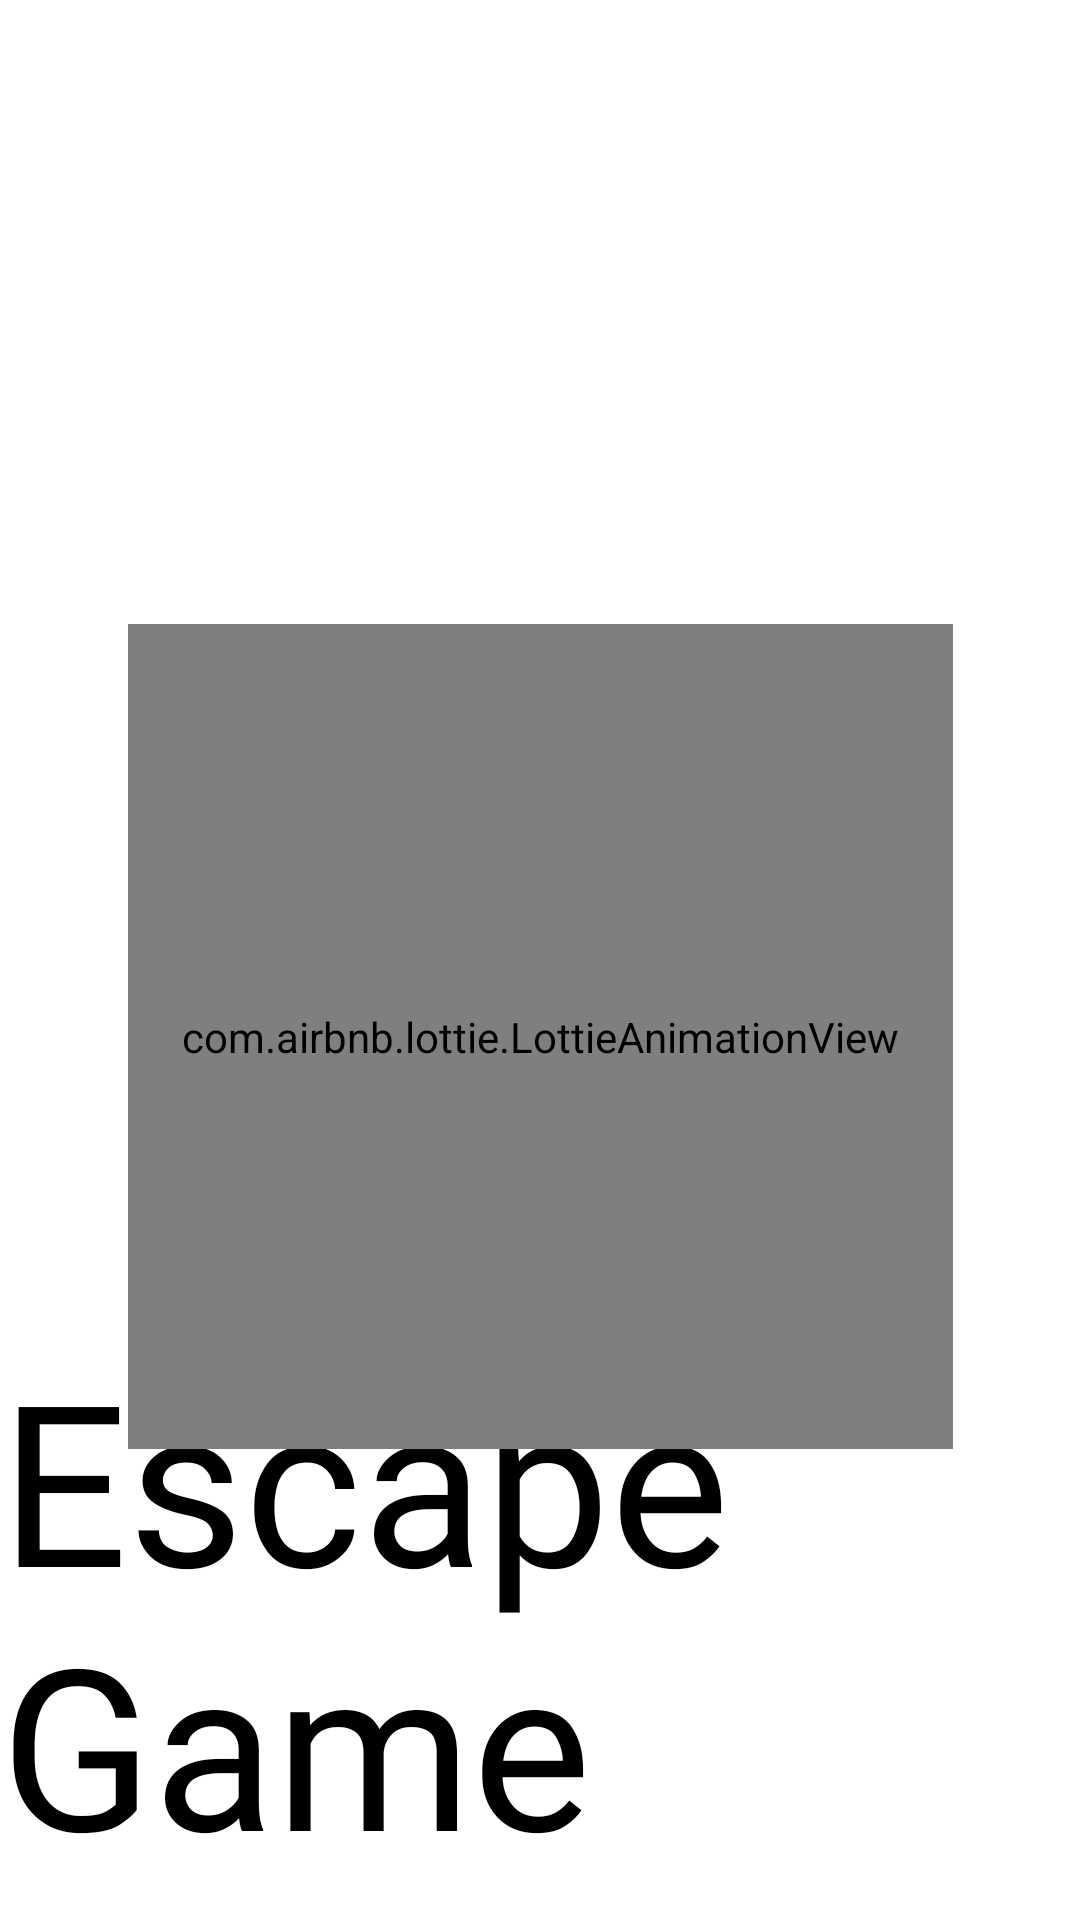

Layout XML and referenced resources for this Android screen:
<!-- AndroidManifest.xml: application theme Theme.EscapeGame -->
<!-- res/layout/fragment_splash.xml -->
<?xml version="1.0" encoding="utf-8"?>
<androidx.constraintlayout.widget.ConstraintLayout xmlns:android="http://schemas.android.com/apk/res/android"
    xmlns:app="http://schemas.android.com/apk/tools"
    xmlns:app2="http://schemas.android.com/apk/res-auto"
    xmlns:tools="http://schemas.android.com/tools"
    android:layout_width="match_parent"
    android:layout_height="match_parent"
    tools:context="ui.fragments.SplashFragment">

    <ImageView
        android:id="@+id/animation_view_loader"
        android:layout_width="275dp"
        android:layout_height="275dp"
        android:layout_marginTop="128dp"
        android:src="@drawable/logo_escape_game"
        app2:layout_constraintEnd_toEndOf="parent"
        app2:layout_constraintStart_toStartOf="parent"
        app2:layout_constraintTop_toTopOf="parent" />

    <TextView
        android:id="@+id/title_escape_game"
        android:layout_width="wrap_content"
        android:layout_height="wrap_content"
        android:layout_marginTop="40dp"
        android:fontFamily="@font/italien"
        android:text="@string/escape_game"
        android:textColor="@color/black"
        android:textSize="75sp"
        app2:layout_constraintEnd_toEndOf="parent"
        app2:layout_constraintStart_toStartOf="parent"
        app2:layout_constraintTop_toBottomOf="@+id/animation_view_loader" />

    <com.airbnb.lottie.LottieAnimationView
        android:id="@+id/animation_view_loading"
        android:layout_width="275dp"
        android:layout_height="275dp"
        android:layout_marginTop="208dp"
        app2:layout_constraintEnd_toEndOf="parent"
        app2:layout_constraintStart_toStartOf="parent"
        app2:layout_constraintTop_toTopOf="parent"
        app:lottie_autoPlay="true"
        app:lottie_fileName="assets"
        app:lottie_loop="true" />

</androidx.constraintlayout.widget.ConstraintLayout>
<!-- resources referenced by this layout -->
<resources>
  <color name="black">#FF000000</color>
  <string name="escape_game">Escape Game</string>
  <style name="Theme.EscapeGame" parent="Theme.MaterialComponents.DayNight.DarkActionBar">
          
          <item name="colorPrimary">@color/purple_500</item>
          <item name="colorPrimaryVariant">@color/purple_700</item>
          <item name="colorOnPrimary">@color/white</item>
          
          <item name="colorSecondary">@color/teal_200</item>
          <item name="colorSecondaryVariant">@color/teal_700</item>
          <item name="colorOnSecondary">@color/black</item>
          
          <item name="android:statusBarColor" tools:targetApi="l">?attr/colorPrimaryVariant</item>
          
      </style>
  <color name="purple_500">#FF6200EE</color>
  <color name="purple_700">#FF3700B3</color>
  <color name="white">#FFFFFFFF</color>
  <color name="teal_200">#FF03DAC5</color>
  <color name="teal_700">#FF018786</color>
</resources>
